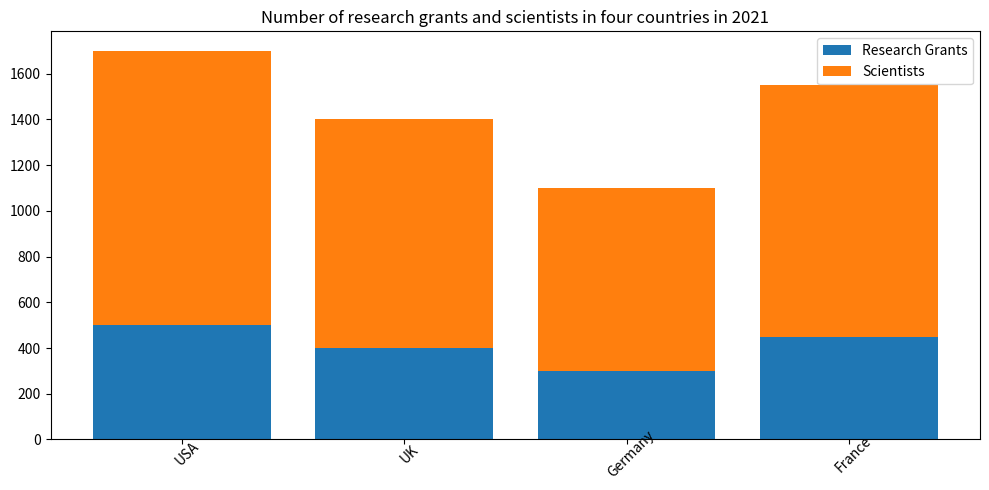

Python code for this plot: (Note: this script raises an exception after producing the figure.)

import matplotlib.pyplot as plt
import numpy as np

fig = plt.figure(figsize=(10, 5))
ax = fig.add_subplot()
Country = np.array(['USA', 'UK', 'Germany', 'France'])
Research_Grants = np.array([500, 400, 300, 450])
Scientists = np.array([1200, 1000, 800, 1100])
ax.bar(Country, Research_Grants, label='Research Grants')
ax.bar(Country, Scientists, label='Scientists', bottom=Research_Grants)
ax.set_title('Number of research grants and scientists in four countries in 2021')
ax.legend(loc='best')
plt.xticks(Country, rotation=45, wrap=True)
plt.tight_layout()
plt.savefig('bar chart/png/426.png')
plt.clf()
